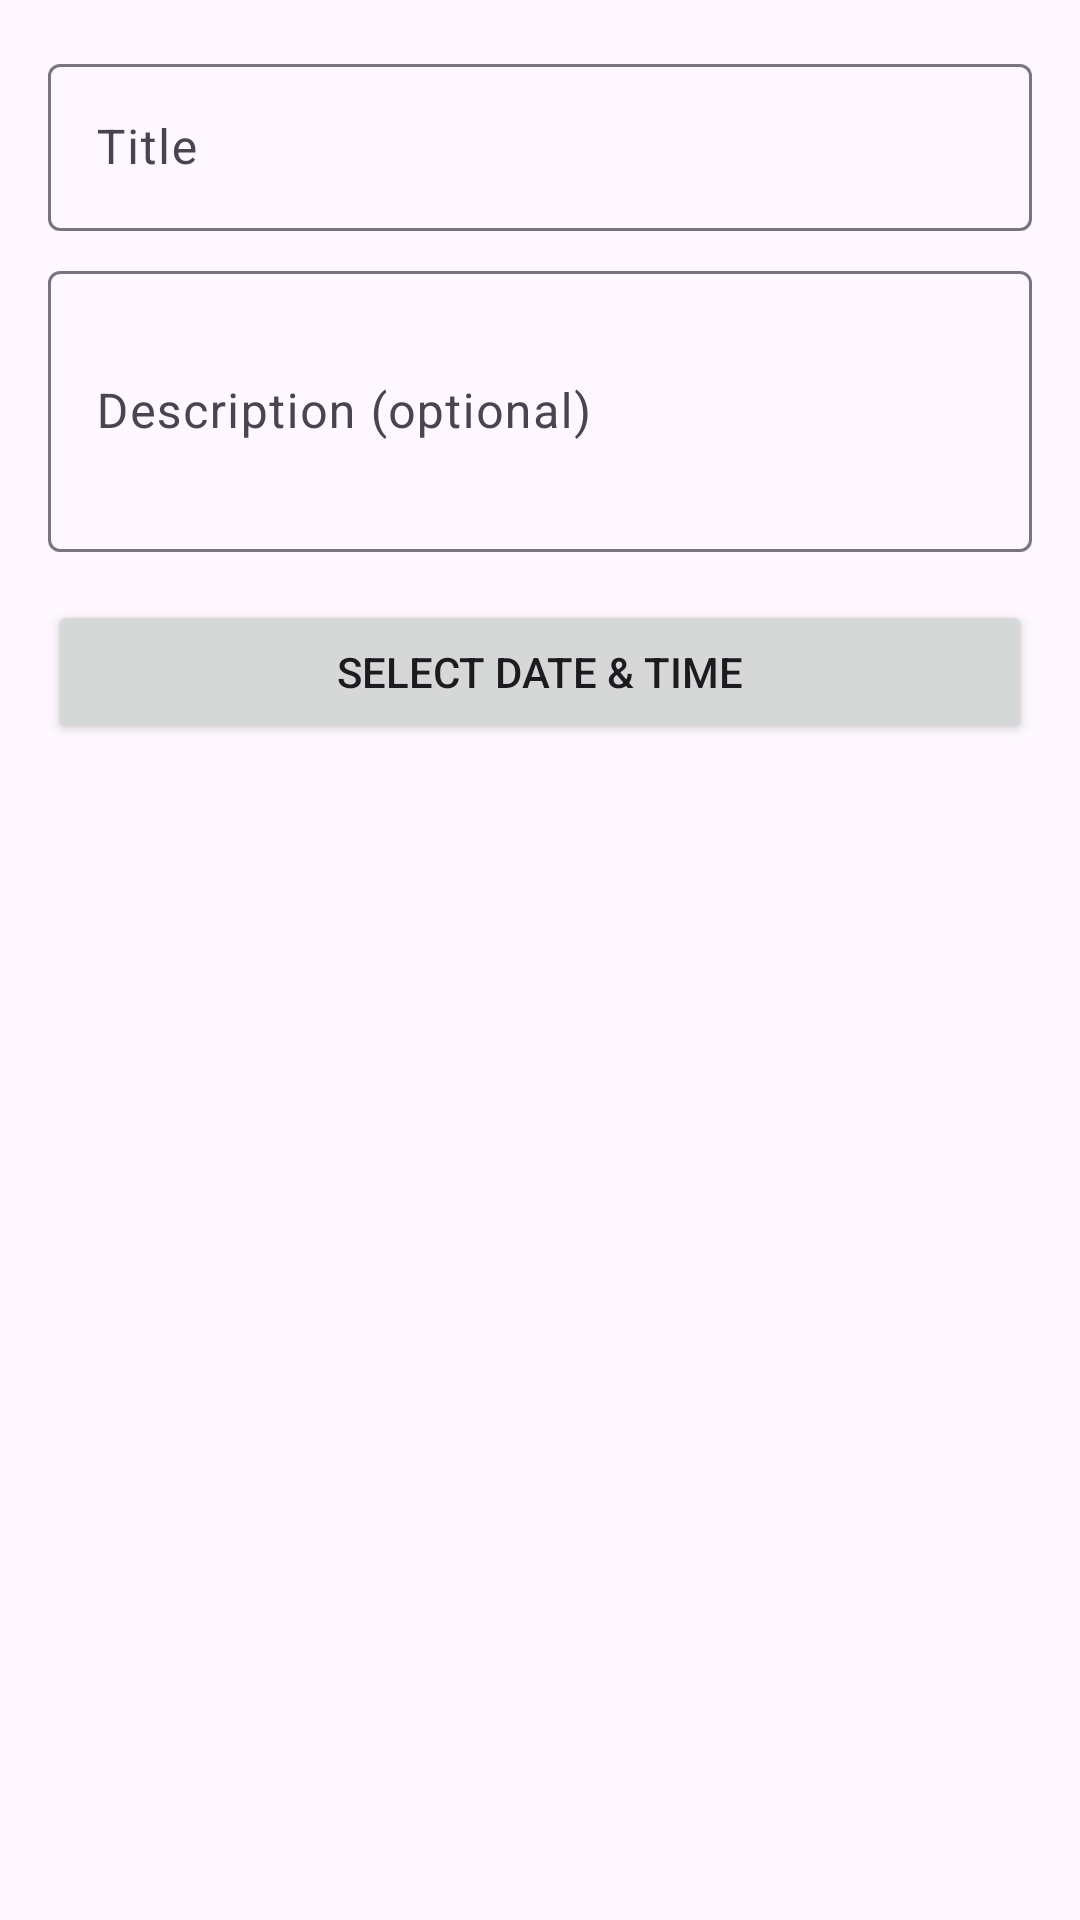

Produce the Android XML layout that renders to this screen, including the resource entries it uses.
<!-- AndroidManifest.xml: application theme Theme.MyApplication -->
<!-- res/layout/dialog_add_reminder.xml -->
<?xml version="1.0" encoding="utf-8"?>
<LinearLayout xmlns:android="http://schemas.android.com/apk/res/android"
    android:layout_width="match_parent"
    android:layout_height="wrap_content"
    android:orientation="vertical"
    android:padding="16dp">

    <com.google.android.material.textfield.TextInputLayout
        android:layout_width="match_parent"
        android:layout_height="wrap_content"
        android:layout_marginBottom="8dp"
        android:hint="Title">

        <com.google.android.material.textfield.TextInputEditText
            android:id="@+id/et_reminder_title"
            android:layout_width="match_parent"
            android:layout_height="wrap_content"/>
    </com.google.android.material.textfield.TextInputLayout>

    <com.google.android.material.textfield.TextInputLayout
        android:layout_width="match_parent"
        android:layout_height="wrap_content"
        android:layout_marginBottom="8dp"
        android:hint="Description (optional)">

        <com.google.android.material.textfield.TextInputEditText
            android:id="@+id/et_reminder_description"
            android:layout_width="match_parent"
            android:layout_height="wrap_content"
            android:inputType="textMultiLine"
            android:lines="3"/>
    </com.google.android.material.textfield.TextInputLayout>

    <Button
        android:id="@+id/btn_reminder_date"
        android:layout_width="match_parent"
        android:layout_height="wrap_content"
        android:text="Select Date &amp; Time"
        android:layout_marginTop="8dp"/>
</LinearLayout>
<!-- resources referenced by this layout -->
<resources>
  <style name="Theme.MyApplication" parent="Base.Theme.MyApplication" />
  <style name="Base.Theme.MyApplication" parent="Theme.Material3.DayNight.NoActionBar">
          
          
      </style>
</resources>
